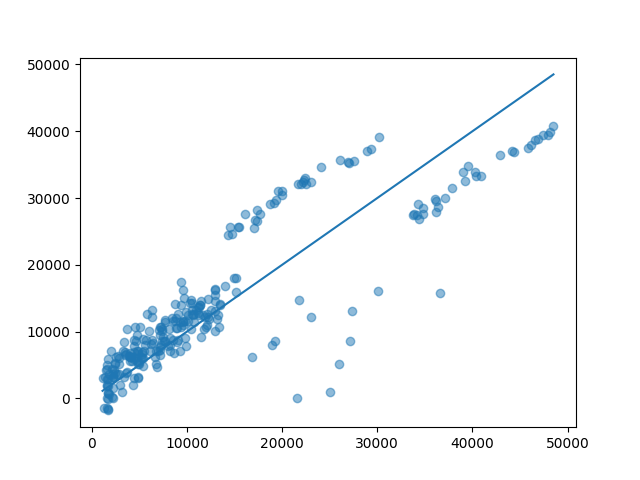

The table this chart was drawn from, first rows:
age, bmi, children, sex, smoker, x0_northeast, x0_northwest, x0_southeast, x0_southwest, charges, prediction, error, error_pc
18.0, 34.43, 0.0, 1.0, 0.0, 0.0, 0.0, 1.0, 0.0, 1137, 3072, 1935, 1.7
19.0, 19.8, 0.0, 1.0, 0.0, 0.0, 0.0, 0.0, 1.0, 1242, -1408, -2650, -2.13
20.0, 33.33, 0.0, 1.0, 0.0, 0.0, 0.0, 1.0, 0.0, 1392, 3200, 1808, 1.3
21.0, 35.53, 0.0, 1.0, 0.0, 0.0, 0.0, 1.0, 0.0, 1532, 4224, 2692, 1.76
19.0, 17.48, 0.0, 1.0, 0.0, 0.0, 1.0, 0.0, 0.0, 1621, -1408, -3029, -1.87
18.0, 31.13, 0.0, 0.0, 0.0, 0.0, 0.0, 1.0, 0.0, 1622, 1920, 298.1, 0.18
19.0, 21.76, 0.0, 1.0, 0.0, 0.0, 1.0, 0.0, 0.0, 1627, 0.0, -1627, -1.0
18.0, 38.17, 0.0, 0.0, 0.0, 0.0, 0.0, 1.0, 0.0, 1632, 4352, 2720, 1.67
18.0, 40.26, 0.0, 0.0, 0.0, 0.0, 0.0, 1.0, 0.0, 1635, 4992, 3357, 2.05
19.0, 27.84, 0.0, 1.0, 0.0, 0.0, 1.0, 0.0, 0.0, 1636, 2048, 412.3, 0.25
19.0, 30.59, 0.0, 1.0, 0.0, 0.0, 1.0, 0.0, 0.0, 1640, 2944, 1304, 0.8
22.0, 39.5, 0.0, 1.0, 0.0, 0.0, 0.0, 0.0, 1.0, 1683, 5888, 4205, 2.5
18.0, 15.96, 0.0, 1.0, 0.0, 1.0, 0.0, 0.0, 0.0, 1695, -1536, -3231, -1.91
18.0, 22.99, 0.0, 1.0, 0.0, 1.0, 0.0, 0.0, 0.0, 1705, 768.0, -936.6, -0.55
18.0, 23.08, 0.0, 1.0, 0.0, 1.0, 0.0, 0.0, 0.0, 1705, 768.0, -936.7, -0.55
18.0, 23.32, 1.0, 1.0, 0.0, 0.0, 0.0, 1.0, 0.0, 1711, -128.0, -1839, -1.07
18.0, 29.37, 1.0, 1.0, 0.0, 0.0, 0.0, 1.0, 0.0, 1719, 1792, 72.56, 0.04
19.0, 18.6, 0.0, 0.0, 0.0, 0.0, 0.0, 0.0, 1.0, 1729, -1792, -3521, -2.04
19.0, 32.9, 0.0, 0.0, 0.0, 0.0, 0.0, 0.0, 1.0, 1749, 2944, 1195, 0.68
23.0, 32.56, 0.0, 1.0, 0.0, 0.0, 0.0, 1.0, 0.0, 1824, 3712, 1888, 1.03
19.0, 24.6, 1.0, 1.0, 0.0, 0.0, 0.0, 0.0, 1.0, 1837, 640.0, -1197, -0.65
20.0, 40.47, 0.0, 1.0, 0.0, 1.0, 0.0, 0.0, 0.0, 1984, 7040, 5056, 2.55
21.0, 27.36, 0.0, 1.0, 0.0, 1.0, 0.0, 0.0, 0.0, 2104, 2944, 839.9, 0.4
19.0, 22.52, 0.0, 0.0, 0.0, 0.0, 1.0, 0.0, 0.0, 2117, 256.0, -1861, -0.88
19.0, 35.15, 0.0, 0.0, 0.0, 0.0, 1.0, 0.0, 0.0, 2135, 4480, 2345, 1.1
18.0, 25.08, 0.0, 0.0, 0.0, 1.0, 0.0, 0.0, 0.0, 2196, 1536, -660.5, -0.3
18.0, 24.09, 1.0, 0.0, 0.0, 0.0, 0.0, 1.0, 0.0, 2201, 128.0, -2073, -0.94
18.0, 30.12, 0.0, 0.0, 0.0, 1.0, 0.0, 0.0, 0.0, 2203, 3200, 996.5, 0.45
18.0, 30.3, 0.0, 0.0, 0.0, 1.0, 0.0, 0.0, 0.0, 2204, 3200, 996.3, 0.45
22.0, 28.88, 0.0, 1.0, 0.0, 1.0, 0.0, 0.0, 0.0, 2251, 3712, 1461, 0.65
20.0, 32.4, 1.0, 1.0, 0.0, 0.0, 1.0, 0.0, 0.0, 2362, 4224, 1862, 0.79
21.0, 35.72, 0.0, 0.0, 0.0, 0.0, 1.0, 0.0, 0.0, 2405, 5120, 2715, 1.13
23.0, 35.2, 1.0, 1.0, 0.0, 0.0, 0.0, 0.0, 1.0, 2417, 5248, 2831, 1.17
20.0, 30.59, 0.0, 0.0, 0.0, 1.0, 0.0, 0.0, 0.0, 2460, 3840, 1380, 0.56
25.0, 35.62, 0.0, 1.0, 0.0, 0.0, 1.0, 0.0, 0.0, 2534, 6144, 3610, 1.42
25.0, 30.3, 0.0, 0.0, 0.0, 0.0, 0.0, 0.0, 1.0, 2633, 3584, 951, 0.36
19.0, 39.61, 1.0, 0.0, 0.0, 0.0, 1.0, 0.0, 0.0, 2730, 6400, 3670, 1.34
24.0, 33.34, 0.0, 0.0, 0.0, 0.0, 1.0, 0.0, 0.0, 2855, 5120, 2265, 0.79
29.0, 27.94, 0.0, 1.0, 0.0, 0.0, 0.0, 1.0, 0.0, 2867, 3712, 844.9, 0.29
23.0, 34.86, 0.0, 0.0, 0.0, 1.0, 0.0, 0.0, 0.0, 2899, 6016, 3117, 1.07
27.0, 24.1, 0.0, 0.0, 0.0, 0.0, 0.0, 0.0, 1.0, 2974, 2048, -926.1, -0.31
25.0, 20.8, 1.0, 0.0, 0.0, 0.0, 0.0, 0.0, 1.0, 3209, 896.0, -2313, -0.72
28.0, 37.1, 1.0, 1.0, 0.0, 0.0, 0.0, 0.0, 1.0, 3277, 7168, 3891, 1.19
29.0, 25.9, 0.0, 0.0, 0.0, 0.0, 0.0, 0.0, 1.0, 3353, 3200, -153.3, -0.05
26.0, 42.4, 1.0, 0.0, 0.0, 0.0, 0.0, 0.0, 1.0, 3410, 8448, 5038, 1.48
26.0, 32.49, 1.0, 1.0, 0.0, 1.0, 0.0, 0.0, 0.0, 3491, 6528, 3037, 0.87
23.0, 39.27, 2.0, 0.0, 0.0, 0.0, 0.0, 1.0, 0.0, 3501, 6912, 3411, 0.97
28.0, 34.77, 0.0, 0.0, 0.0, 0.0, 1.0, 0.0, 0.0, 3557, 6656, 3099, 0.87
27.0, 25.17, 0.0, 0.0, 0.0, 1.0, 0.0, 0.0, 0.0, 3559, 3840, 281.4, 0.08
27.0, 45.9, 2.0, 1.0, 0.0, 0.0, 0.0, 0.0, 1.0, 3693, 10368, 6675, 1.81
29.0, 26.03, 0.0, 0.0, 0.0, 0.0, 1.0, 0.0, 0.0, 3736, 3968, 231.5, 0.06
29.0, 31.16, 0.0, 0.0, 0.0, 1.0, 0.0, 0.0, 0.0, 3944, 6400, 2456, 0.62
26.0, 34.2, 2.0, 0.0, 0.0, 0.0, 0.0, 0.0, 1.0, 3988, 6144, 2156, 0.54
29.0, 28.98, 1.0, 1.0, 0.0, 1.0, 0.0, 0.0, 0.0, 4041, 6144, 2103, 0.52
27.0, 33.16, 2.0, 1.0, 0.0, 0.0, 1.0, 0.0, 0.0, 4059, 6784, 2725, 0.67
32.0, 30.03, 1.0, 1.0, 0.0, 0.0, 0.0, 1.0, 0.0, 4074, 5632, 1558, 0.38
30.0, 32.4, 1.0, 0.0, 0.0, 0.0, 0.0, 0.0, 1.0, 4150, 6144, 1994, 0.48
30.0, 33.33, 1.0, 0.0, 0.0, 0.0, 0.0, 1.0, 0.0, 4151, 6272, 2121, 0.51
27.0, 30.3, 3.0, 1.0, 0.0, 0.0, 0.0, 0.0, 1.0, 4261, 5632, 1371, 0.32
22.0, 21.28, 3.0, 0.0, 0.0, 0.0, 1.0, 0.0, 0.0, 4296, 2048, -2248, -0.52
... 208 more rows
